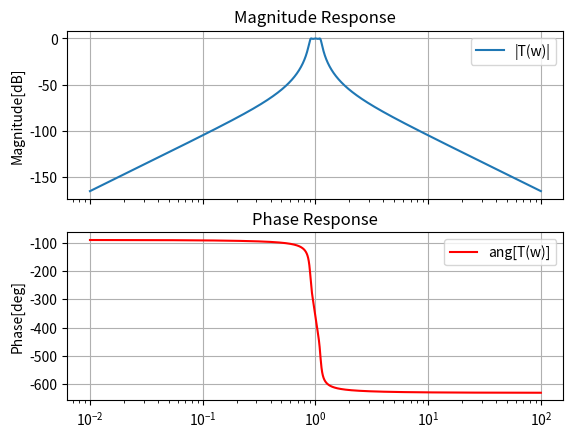

Write Python code to recreate this figure.
# -*- coding: utf-8 -*-
"""
Created on Sun Jun 26 20:36:07 2022

[redacted]
"""

import numpy as np
import scipy.signal as sig
import matplotlib.pyplot as plt

k = 2.27445
w1 = 1
w2 = 1.107
w3 = 0.90297
Q1 = 7.981
Q2 = 16.05

alfa_max = 0.5

ee = 10**(alfa_max/10)-1
e = np.sqrt(ee)

a2 = k**3*(1/Q1)*(w2/Q2)*(w3/Q2) 
a = 1/((5**3)*4*e)


p1 = [1, w1/Q1, w1**2]
p2 = [1, w2/Q2, w2**2]
p3 = [1, w3/Q2, w3**2]

# p1 = [1, 0.1253, 1]
# p2 = [1, 0.0690175, 1.22646]
# p3 = [1, 0.0562738, 0.815356]

aux = np.convolve(p1, p2)
den = np.convolve(aux, p3)
num = [a, 0, 0, 0]

sys = sig.TransferFunction(num, den)
f = np.logspace(-2, 2,10000)
w, mag, phase = sig.bode(sys,f)

fig, (ax1,ax2) = plt.subplots(nrows=2 , ncols=1, sharex=True)
ax1.semilogx(w,mag,label='|T(w)|')
ax1.grid(True)
ax1.set_title('Magnitude Response')
ax1.set_ylabel('Magnitude[dB]')
ax1.legend()

ax2.semilogx(w, phase,color='red',label='ang[T(w)]')
ax2.grid(True)
ax2.set_title('Phase Response')
ax2.set_ylabel('Phase[deg]')
ax2.legend()